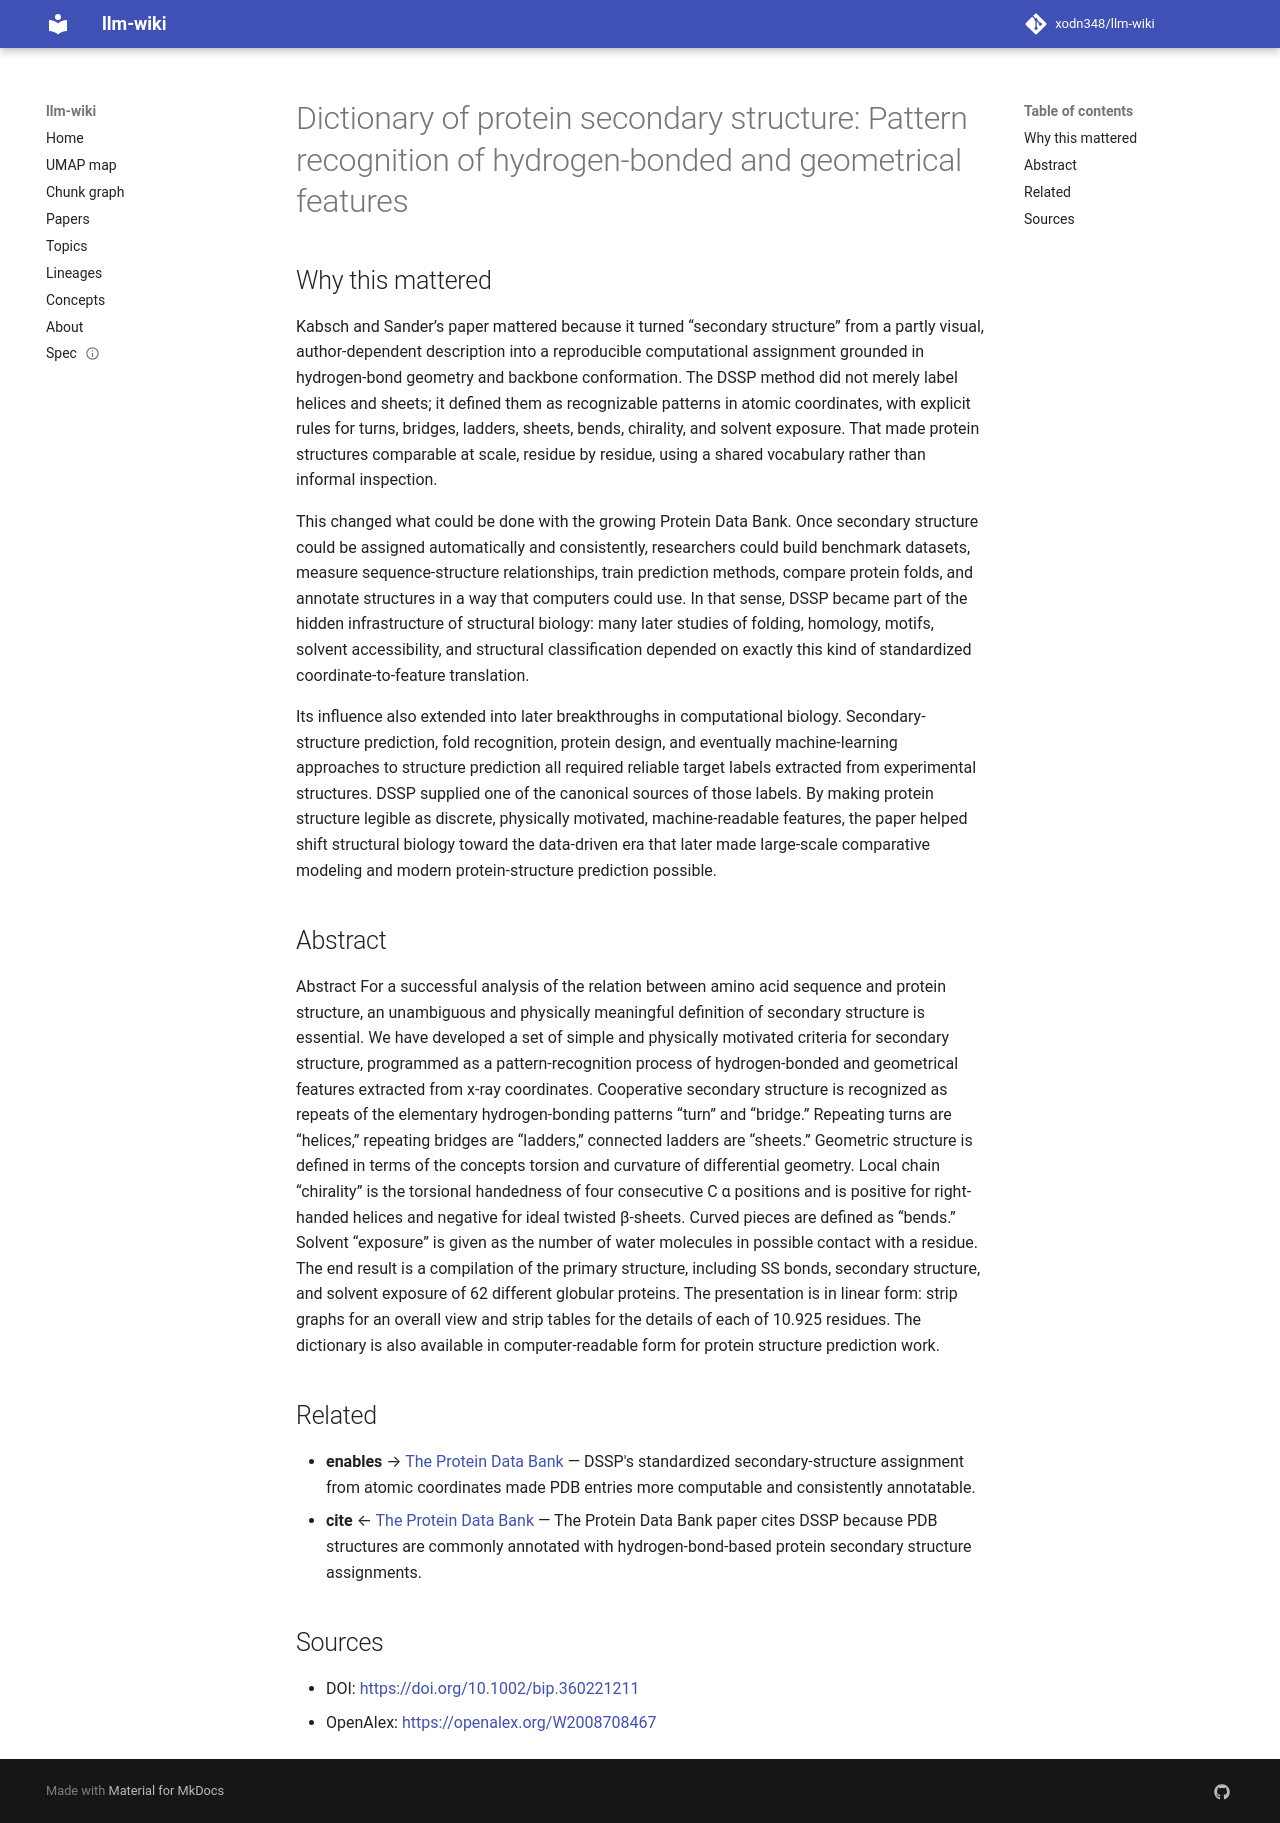

repository: xodn348/llm-wiki · page: paper/10_1002_bip_360221211/index.html · generator: mkdocs

---
title: 'Dictionary of protein secondary structure: Pattern recognition of hydrogen‐bonded
  and geometrical features'
doi: 10.1002/bip.360221211
openalex_id: https://openalex.org/W2008708467
year: 1983
venue: Biopolymers
authors: Wolfgang Kabsch, Christian Sander
citations: 15676
fleming_tier: true
concepts:
- Protein secondary structure
- Chemistry
- Hydrogen bond
- Torsion (gastropod)
- Curvature
- Crystallography
- Globular protein
- Loop modeling
- Molecule
- Protein structure
---

# Dictionary of protein secondary structure: Pattern recognition of hydrogen‐bonded and geometrical features

## Why this mattered

Kabsch and Sander’s paper mattered because it turned “secondary structure” from a partly visual, author-dependent description into a reproducible computational assignment grounded in hydrogen-bond geometry and backbone conformation. The DSSP method did not merely label helices and sheets; it defined them as recognizable patterns in atomic coordinates, with explicit rules for turns, bridges, ladders, sheets, bends, chirality, and solvent exposure. That made protein structures comparable at scale, residue by residue, using a shared vocabulary rather than informal inspection.

This changed what could be done with the growing Protein Data Bank. Once secondary structure could be assigned automatically and consistently, researchers could build benchmark datasets, measure sequence-structure relationships, train prediction methods, compare protein folds, and annotate structures in a way that computers could use. In that sense, DSSP became part of the hidden infrastructure of structural biology: many later studies of folding, homology, motifs, solvent accessibility, and structural classification depended on exactly this kind of standardized coordinate-to-feature translation.

Its influence also extended into later breakthroughs in computational biology. Secondary-structure prediction, fold recognition, protein design, and eventually machine-learning approaches to structure prediction all required reliable target labels extracted from experimental structures. DSSP supplied one of the canonical sources of those labels. By making protein structure legible as discrete, physically motivated, machine-readable features, the paper helped shift structural biology toward the data-driven era that later made large-scale comparative modeling and modern protein-structure prediction possible.

## Abstract

Abstract For a successful analysis of the relation between amino acid sequence and protein structure, an unambiguous and physically meaningful definition of secondary structure is essential. We have developed a set of simple and physically motivated criteria for secondary structure, programmed as a pattern‐recognition process of hydrogen‐bonded and geometrical features extracted from x‐ray coordinates. Cooperative secondary structure is recognized as repeats of the elementary hydrogen‐bonding patterns “turn” and “bridge.” Repeating turns are “helices,” repeating bridges are “ladders,” connected ladders are “sheets.” Geometric structure is defined in terms of the concepts torsion and curvature of differential geometry. Local chain “chirality” is the torsional handedness of four consecutive C α positions and is positive for right‐handed helices and negative for ideal twisted β‐sheets. Curved pieces are defined as “bends.” Solvent “exposure” is given as the number of water molecules in possible contact with a residue. The end result is a compilation of the primary structure, including SS bonds, secondary structure, and solvent exposure of 62 different globular proteins. The presentation is in linear form: strip graphs for an overall view and strip tables for the details of each of 10.925 residues. The dictionary is also available in computer‐readable form for protein structure prediction work.


## Related

- **enables** → [The Protein Data Bank](10_1093_nar_28_1_235.md) — DSSP's standardized secondary-structure assignment from atomic coordinates made PDB entries more computable and consistently annotatable.
- **cite** ← [The Protein Data Bank](10_1093_nar_28_1_235.md) — The Protein Data Bank paper cites DSSP because PDB structures are commonly annotated with hydrogen-bond-based protein secondary structure assignments.


## Sources

- DOI: [https://doi.org/10.1002/bip.360221211](https://doi.org/10.1002/bip.360221211)
- OpenAlex: [https://openalex.org/W2008708467](https://openalex.org/W2008708467)
